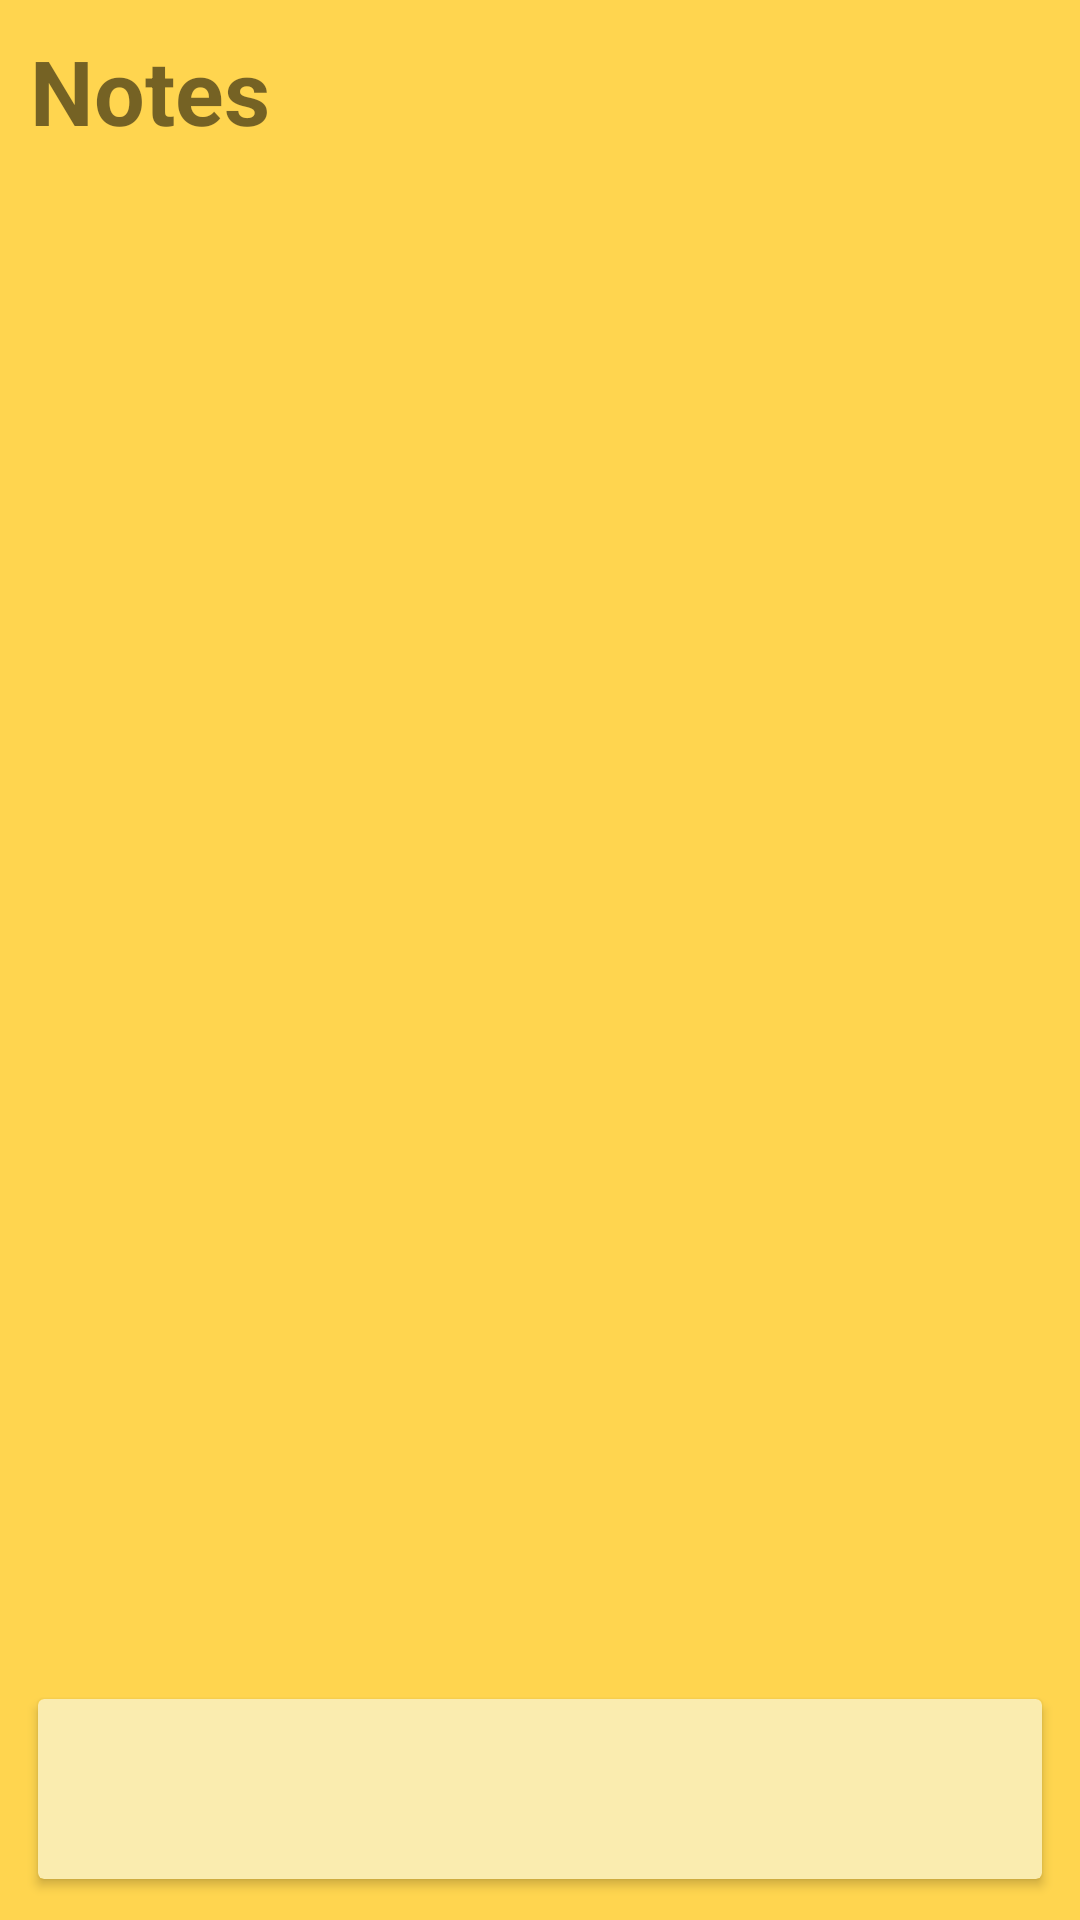

Produce the Android XML layout that renders to this screen, including the resource entries it uses.
<!-- AndroidManifest.xml: activity theme AppTheme.NoActionBar -->
<!-- res/layout/activity_scrolling.xml -->
<?xml version="1.0" encoding="utf-8"?>
<androidx.constraintlayout.widget.ConstraintLayout xmlns:android="http://schemas.android.com/apk/res/android"
    xmlns:app="http://schemas.android.com/apk/res-auto"
    xmlns:tools="http://schemas.android.com/tools"
    android:id="@+id/coordinatorLayout"
    android:layout_width="match_parent"
    android:layout_height="match_parent"
    android:background="@color/primaryColor"
    android:fitsSystemWindows="true"
    tools:context=".ScrollingActivity">

    <androidx.cardview.widget.CardView
        android:id="@+id/cardView"
        android:layout_width="match_parent"
        android:layout_height="wrap_content"
        android:layout_margin="10dp"
        app:cardBackgroundColor="#FAECAF"
        app:cardUseCompatPadding="true"
        app:layout_constraintBottom_toBottomOf="parent"
        app:layout_constraintEnd_toEndOf="parent"
        app:layout_constraintStart_toStartOf="parent">

        <androidx.constraintlayout.widget.ConstraintLayout
            android:id="@+id/linearLayout"
            android:layout_width="match_parent"
            android:layout_height="60dp">

            <ImageView
                android:id="@+id/imageView"
                android:layout_width="0dp"
                android:layout_height="0dp"
                android:contentDescription="TODO"
                app:layout_constraintBottom_toBottomOf="parent"
                app:layout_constraintEnd_toEndOf="parent"
                app:layout_constraintHorizontal_bias="0.5"
                app:layout_constraintStart_toStartOf="parent"
                app:layout_constraintTop_toTopOf="parent"
                app:srcCompat="@drawable/ic_baseline_add_24"
                tools:ignore="VectorDrawableCompat" />
        </androidx.constraintlayout.widget.ConstraintLayout>
    </androidx.cardview.widget.CardView>

    <TextView
        android:id="@+id/textView"
        android:layout_width="0dp"
        android:layout_height="wrap_content"
        android:padding="10dp"
        android:text="Notes"
        android:textSize="30sp"
        android:textStyle="bold"
        app:layout_constraintEnd_toEndOf="parent"
        app:layout_constraintStart_toStartOf="parent"
        app:layout_constraintTop_toTopOf="parent" />

    <androidx.recyclerview.widget.RecyclerView
        android:id="@+id/rview"
        android:layout_width="0dp"
        android:layout_height="0dp"
        android:layout_marginStart="5dp"
        android:layout_marginTop="5dp"
        android:layout_marginEnd="5dp"
        android:layout_marginBottom="10dp"
        app:layout_constraintBottom_toTopOf="@+id/cardView"
        app:layout_constraintEnd_toEndOf="parent"
        app:layout_constraintHorizontal_bias="0.5"
        app:layout_constraintStart_toStartOf="parent"
        app:layout_constraintTop_toBottomOf="@+id/textView" />
</androidx.constraintlayout.widget.ConstraintLayout>
<!-- resources referenced by this layout -->
<resources>
  <color name="primaryColor">#ffd54f</color>
  <style name="AppTheme.NoActionBar">
          <item name="windowActionBar">false</item>
          <item name="windowNoTitle">true</item>
      </style>
</resources>
